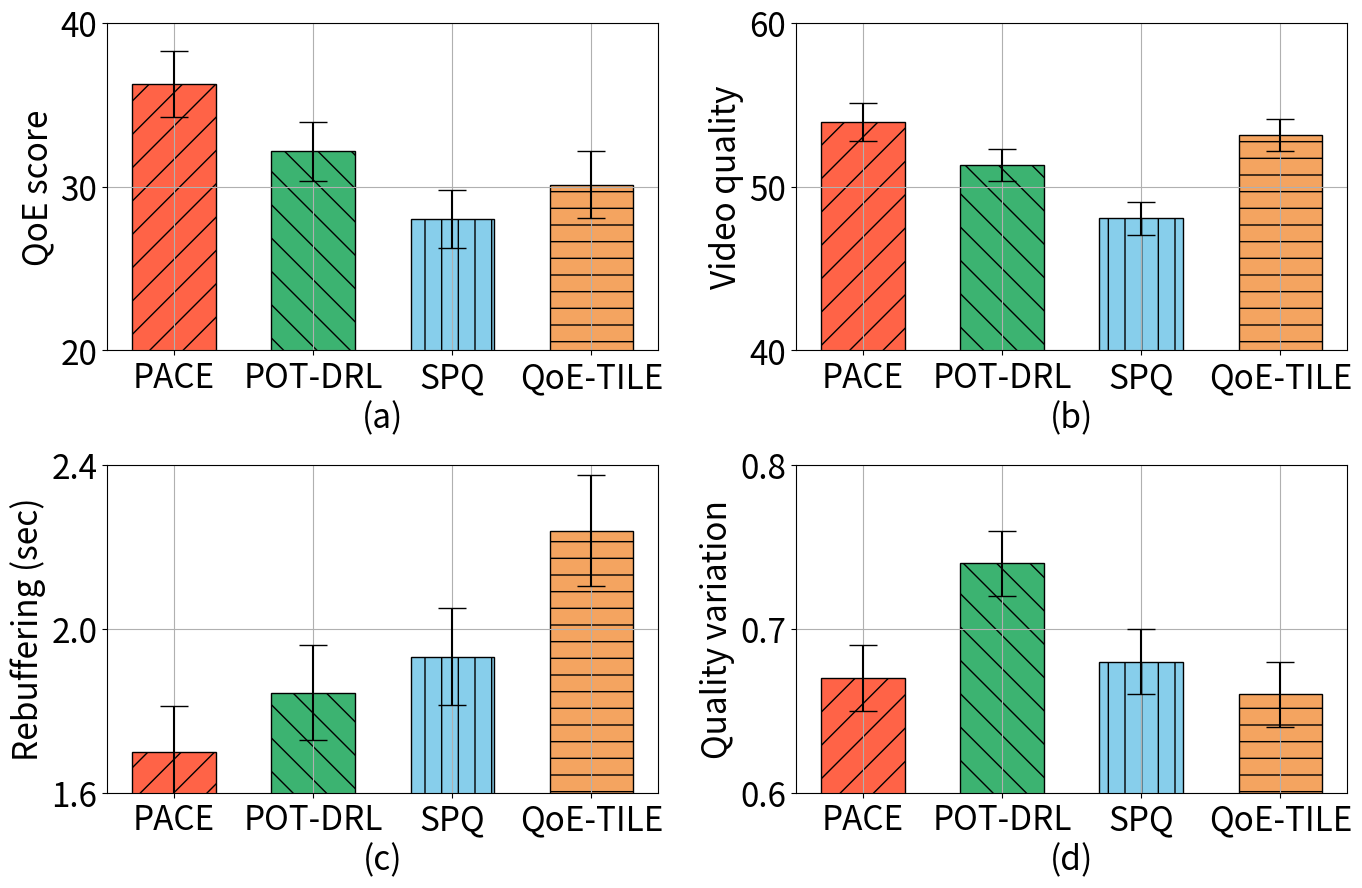

Reproduce this figure in Python.
import matplotlib.pyplot as plt
import numpy as np

# 示例数据
categories = ['PACE', 'POT-DRL', 'SPQ', 'QoE-TILE']
qoe = [36.26, 32.15, 28.04, 30.12]
err_qoe = [1.99, 1.81, 1.77, 2.05]  # 人工指定的误差棒高度
quli=[53.93,51.33,48.05,53.17]
quli_err=[1.17,0.97,1,0.98]
rebuf=[1.7,1.844,1.932,2.24]
err_rebuf=[0.111,0.116,0.118,0.136]
s=[0.67,0.74,0.68,0.66]
s_err=[0.02,0.02,0.02,0.02]
# 创建柱状图
fig, axes  =  plt.subplots(2, 2, figsize=(16, 10), sharex='none')

# 画柱状图并添加误差棒
axes[0][0].bar(categories, qoe, yerr=err_qoe, capsize=10, color=['tomato','mediumseagreen','skyblue','sandybrown'], edgecolor='black', width=0.6, hatch = [ "/" , "\\" , "|" , "-" ])
axes[0,0].set_ylabel('QoE score',fontsize = 24)
axes[0,0].xaxis.set_tick_params(labelsize=24)
axes[0,0].yaxis.set_tick_params(labelsize=24)
axes[0,0].set_yticks([20,30,40])
axes[0,0].set_ylim([20, 40])
axes[0,0].set_xlabel('(a)',fontsize = 24)
axes[0,0].grid(True)

axes[0][1].bar(categories, quli, yerr=quli_err, capsize=10, color=['tomato','mediumseagreen','skyblue','sandybrown'], edgecolor='black', width=0.6, hatch = [ "/" , "\\" , "|" , "-" ])
axes[0,1].set_ylabel('Video quality',fontsize = 24)
axes[0,1].xaxis.set_tick_params(labelsize=24)
axes[0,1].yaxis.set_tick_params(labelsize=24)
axes[0,1].set_yticks([40,50,60])
axes[0,1].set_ylim([40, 60])
axes[0,1].set_xlabel('(b)',fontsize = 24)
axes[0,1].grid(True)

axes[1][0].bar(categories, rebuf, yerr=err_rebuf, capsize=10, color=['tomato','mediumseagreen','skyblue','sandybrown'], edgecolor='black', width=0.6, hatch = [ "/" , "\\" , "|" , "-" ])
axes[1,0].set_ylabel('Rebuffering (sec)',fontsize = 24)
axes[1,0].xaxis.set_tick_params(labelsize=24)
axes[1,0].yaxis.set_tick_params(labelsize=24)
axes[1,0].set_yticks([1.6,2.0,2.4])
axes[1,0].set_ylim([1.6,2.4])
axes[1,0].set_xlabel('(c)',fontsize = 24)
axes[1,0].grid(True)

axes[1][1].bar(categories, s, yerr=s_err, capsize=10, color=['tomato','mediumseagreen','skyblue','sandybrown'], edgecolor='black', width=0.6, hatch = [ "/" , "\\" , "|" , "-" ])
axes[1,1].set_ylabel('Quality variation',fontsize = 24)
axes[1,1].xaxis.set_tick_params(labelsize=24)
axes[1,1].yaxis.set_tick_params(labelsize=24)
axes[1,1].set_yticks([0.6,0.7,0.8])
axes[1,1].set_ylim([0.6, 0.8])
axes[1,1].set_xlabel('(d)',fontsize = 24)
axes[1,1].grid(True)
# 显示图形

plt.subplots_adjust(wspace =0.25, hspace =0.35)
plt.savefig('wa.svg', dpi=600, orientation='portrait', format='svg',transparent=False, bbox_inches='tight', pad_inches=0.1)
plt.show()